Image classification data set "dataset" (harsha1565/Image-based-garabage-detectation-using-transfer-learning on GitHub). Class labels (5): glass, metal, organic, paper, plastic.

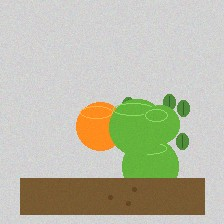
Label: organic

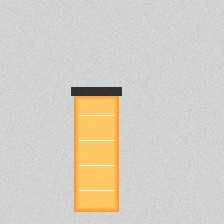
Label: plastic

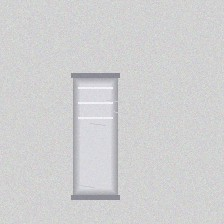
Label: metal

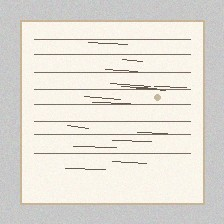
Label: paper

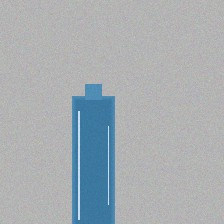
Label: glass

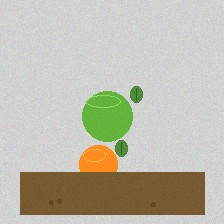
Label: organic
